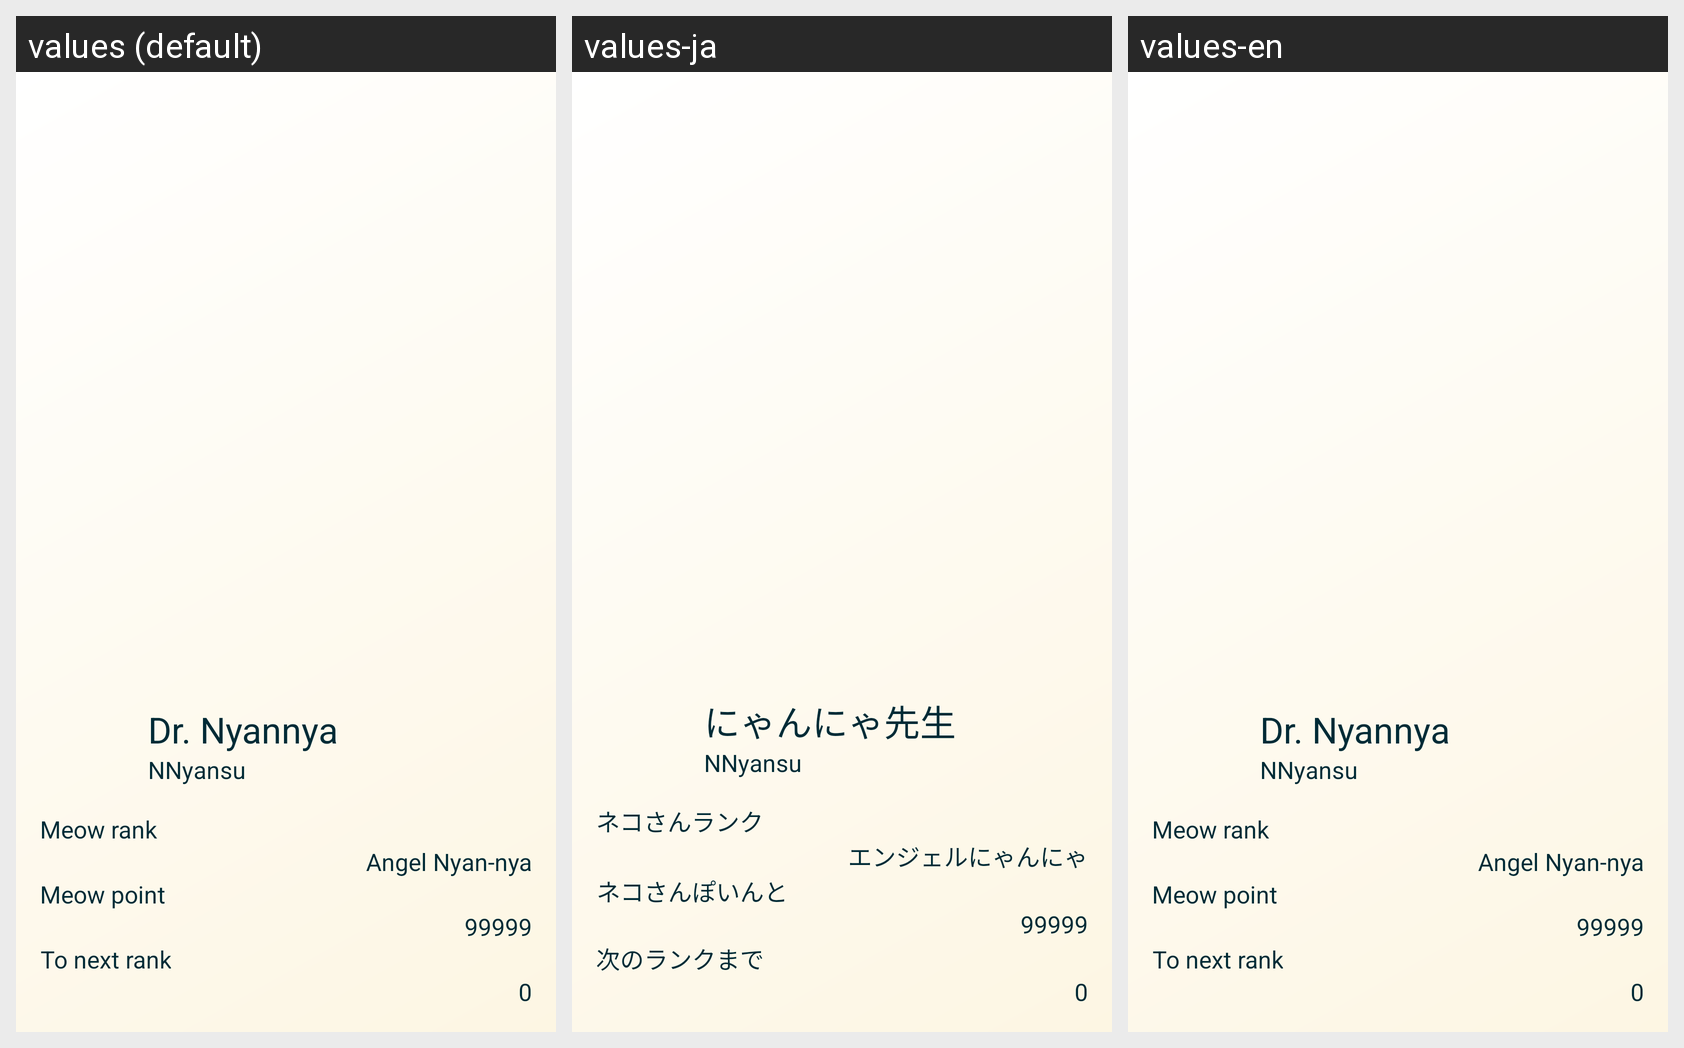

Translations of the strings shown on this Android screen, per locale in the grid:
Android screen res/layout/nav_header_main.xml rendered under 3 locales, left to right: values (default), values-ja, values-en. Device: Nexus 5 (rendered at 1080×1920; each locale shown at half size, 540×960, under a caption strip naming it); theme AppTheme.
Strings drawn on this screen, with the default value and each locale's value (text and hints the layout hard-codes, and strings that could not be matched under every locale, appear in the picture but are not listed):

default_twitter_name
  values: Dr. Nyannya
  values-ja: にゃんにゃ先生
  values-en: Dr. Nyannya

default_twitter_id
  values: NNyansu
  values-ja: NNyansu
  values-en: NNyansu

menu_nekosan_rank
  values: Meow rank
  values-ja: ネコさんランク
  values-en: Meow rank

settings_teacher_rank
  values: Angel Nyan-nya
  values-ja: エンジェルにゃんにゃ
  values-en: Angel Nyan-nya

menu_nekosan_point
  values: Meow point
  values-ja: ネコさんぽいんと
  values-en: Meow point

settings_teacher_point
  values: 99999
  values-ja: 99999
  values-en: 99999

menu_nekosan_next
  values: To next rank
  values-ja: 次のランクまで
  values-en: To next rank

settings_teacher_extends
  values: 0
  values-ja: 0
  values-en: 0
